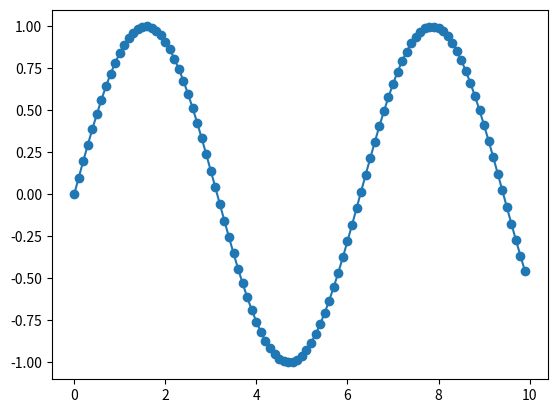
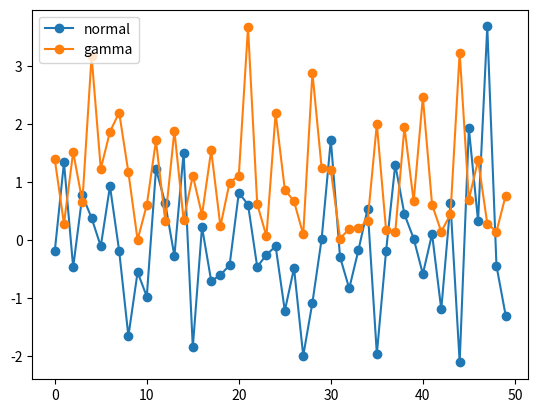

Write the Python code that produced these figures, in order.
"""
Series和DataFrame都有一个plot属性，用于绘制基本的图形
默认情况下，plot（）绘制的都是折线
"""
import pandas as pd
import numpy as np
import matplotlib.pyplot as plt

# % matplotlib inline #jupyter notebook使用在代码下方直接显示图片

print('------------1.Series.plot()---------')
nda = np.arange(0, 10, 0.1)
se = pd.Series(np.sin(nda), index=nda)
se.plot(marker='o')  # 绘制第一张图

print('------------2.df.plot()---------')
df = pd.DataFrame({'normal': np.random.normal(size=50),
                   'gamma': np.random.gamma(1, size=50)})  # 伽马分布常被用来模拟电子元件的失效时间
# print(df)
df.plot(marker='o')  # 绘制第二张图
plt.show()  # pycharm要使用这行代码才能显示图片
